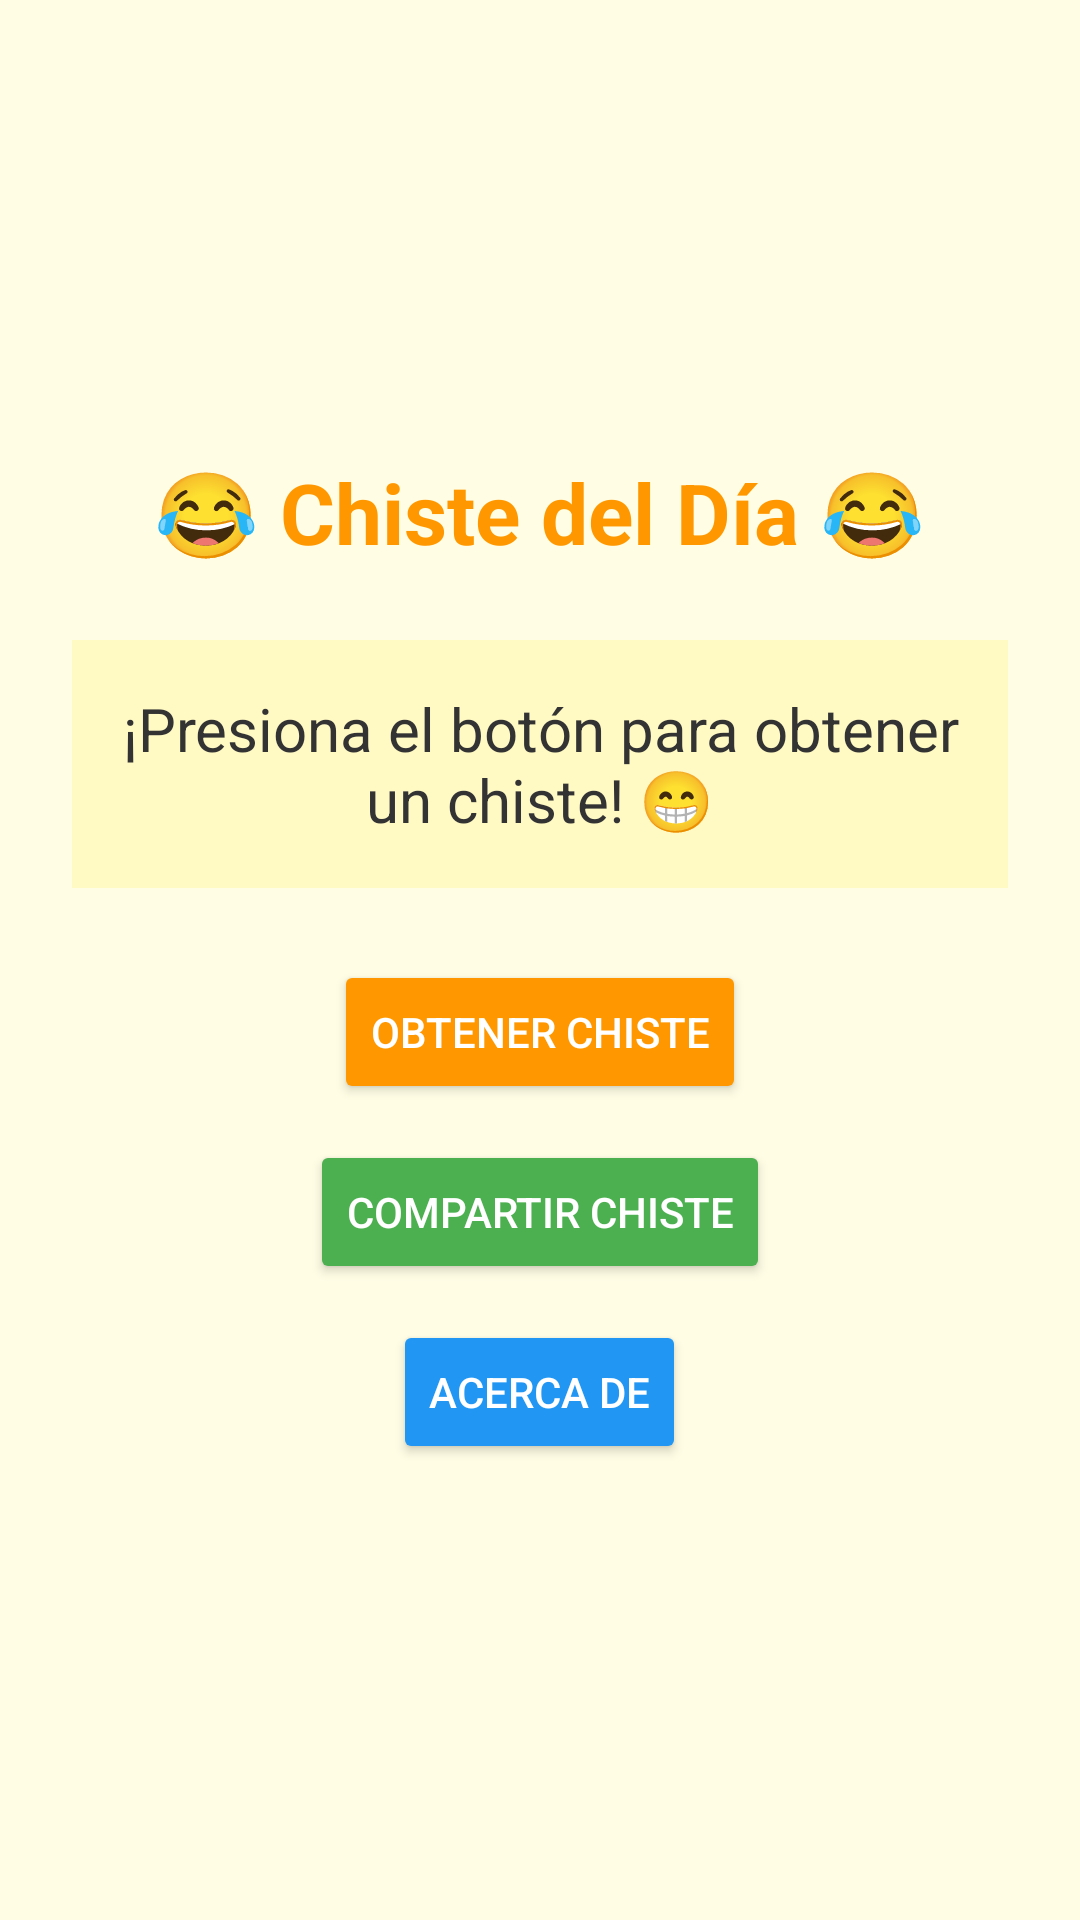

Here is an Android app screen rendered from its layout file. Give the layout XML and the strings, colors and styles it references.
<!-- AndroidManifest.xml: application theme Theme.AppChistesdelDia -->
<!-- res/layout/activity_main.xml -->
<?xml version="1.0" encoding="utf-8"?>
<LinearLayout xmlns:android="http://schemas.android.com/apk/res/android"
    android:id="@+id/main"
    android:layout_width="match_parent"
    android:layout_height="match_parent"
    android:orientation="vertical"
    android:background="#FFFDE4"
    android:padding="24dp"
    android:gravity="center">

    <TextView
        android:id="@+id/titleTextView"
        android:layout_width="wrap_content"
        android:layout_height="wrap_content"
        android:text="😂 Chiste del Día 😂"
        android:textSize="28sp"
        android:textStyle="bold"
        android:textColor="#FF9800"
        android:layout_marginBottom="24dp"/>

    <TextView
        android:id="@+id/jokeTextView"
        android:layout_width="match_parent"
        android:layout_height="wrap_content"
        android:text="¡Presiona el botón para obtener un chiste! 😁"
        android:textSize="20sp"
        android:textColor="#333"
        android:gravity="center"
        android:background="#FFF9C4"
        android:padding="16dp"
        android:layout_marginBottom="24dp"/>

    <Button
        android:id="@+id/getJokeButton"
        android:layout_width="wrap_content"
        android:layout_height="wrap_content"
        android:text="Obtener chiste"
        android:backgroundTint="#FF9800"
        android:textColor="#FFF"
        android:layout_marginBottom="12dp"/>

    <Button
        android:id="@+id/shareButton"
        android:layout_width="wrap_content"
        android:layout_height="wrap_content"
        android:text="Compartir chiste"
        android:backgroundTint="#4CAF50"
        android:textColor="#FFF"
        android:layout_marginBottom="12dp"/>

    <Button
        android:id="@+id/aboutButton"
        android:layout_width="wrap_content"
        android:layout_height="wrap_content"
        android:text="Acerca de"
        android:backgroundTint="#2196F3"
        android:textColor="#FFF"/>

</LinearLayout>
<!-- resources referenced by this layout -->
<resources>
  <style name="Theme.AppChistesdelDia" parent="Base.Theme.AppChistesdelDia" />
  <style name="Base.Theme.AppChistesdelDia" parent="Theme.Material3.DayNight.NoActionBar">
          
          
      </style>
</resources>
